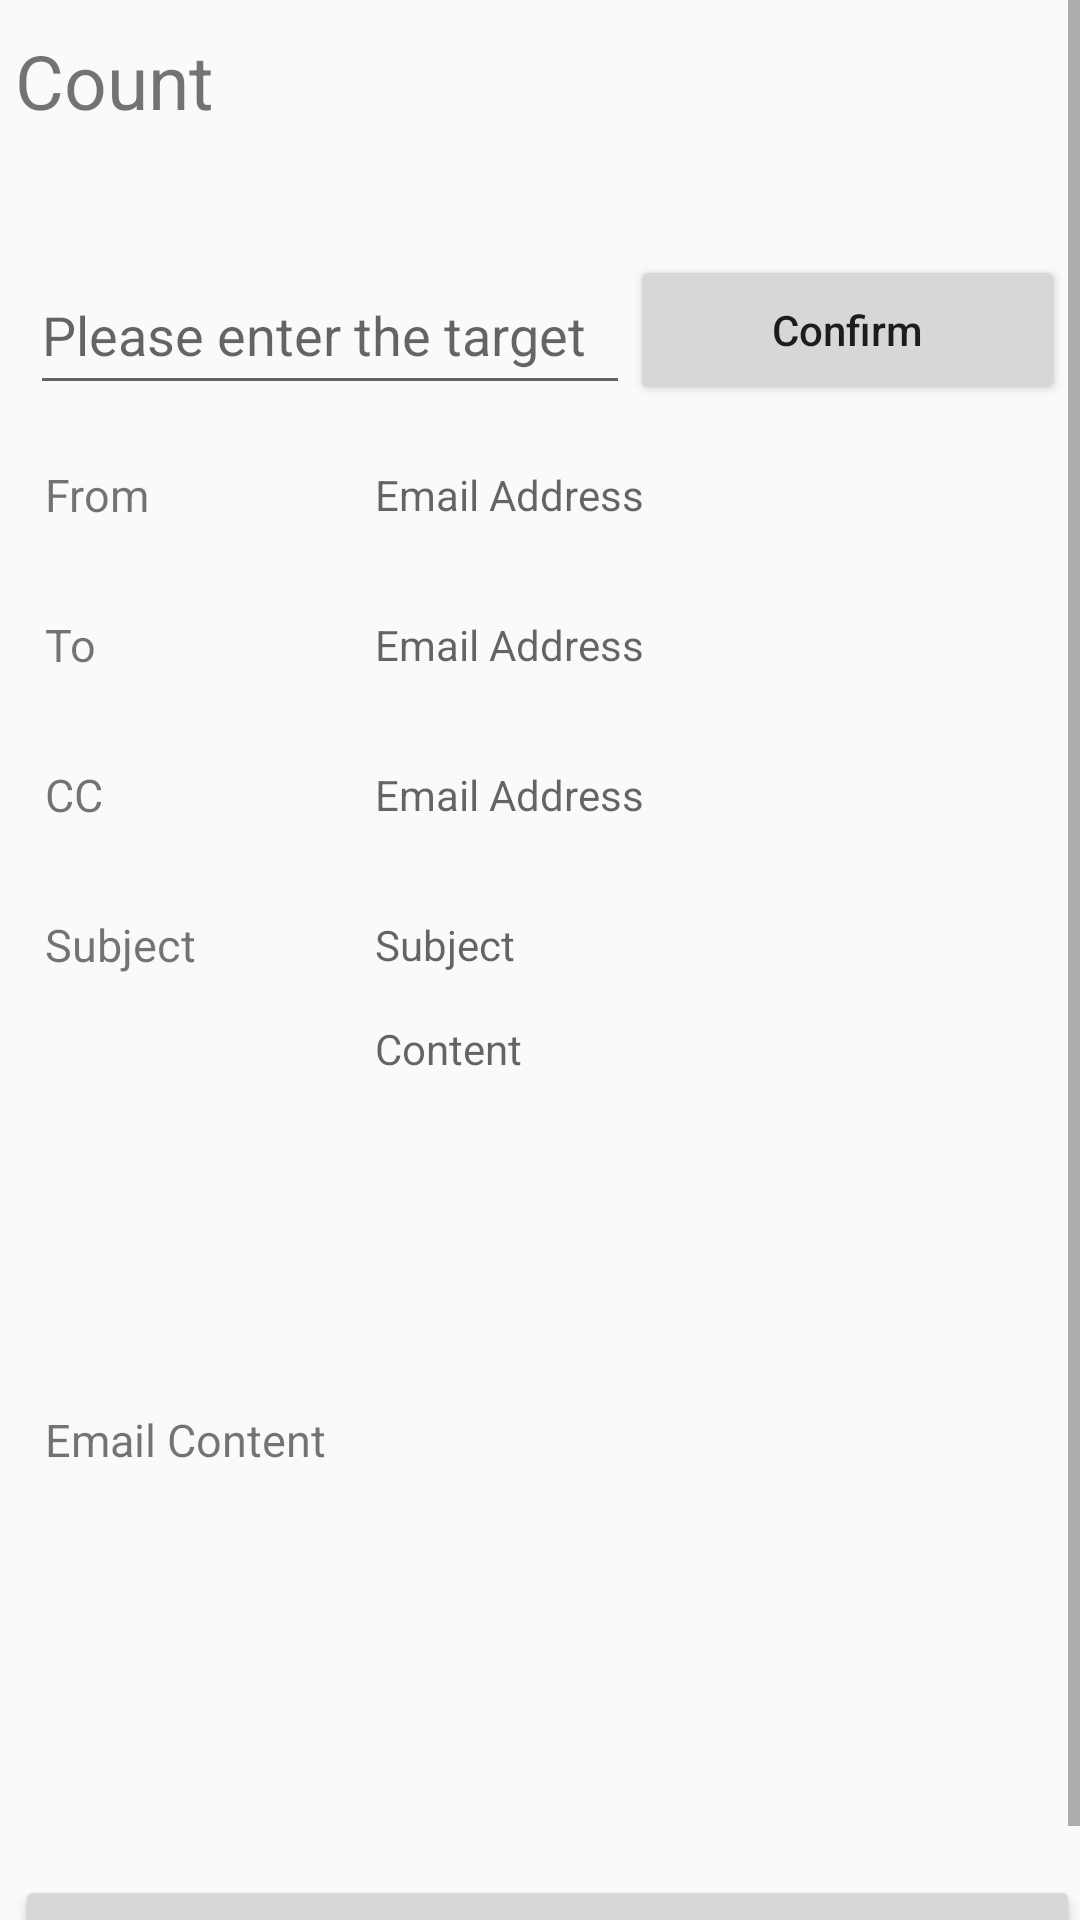

Android layout source for this screen:
<!-- AndroidManifest.xml: application theme Theme.MaterialComponents.DayNight.Bridge -->
<!-- res/layout/activity_read.xml -->
<?xml version="1.0" encoding="utf-8"?>
<ScrollView xmlns:android="http://schemas.android.com/apk/res/android"
    android:layout_width="match_parent"
    android:layout_height="match_parent"
    android:orientation="vertical">
    <LinearLayout
        android:layout_width="match_parent"
        android:layout_height="match_parent"
        android:orientation="vertical"
        android:paddingLeft="5dp">
        <TextView
            android:layout_marginTop="10dp"
            android:layout_width="match_parent"
            android:layout_height="60dp"
            android:textSize="25sp"
            android:text="Count"
            android:id="@+id/tv_test"
            android:singleLine="false"
            android:layout_marginBottom="10dp"
            />
        <LinearLayout
            android:layout_width="match_parent"
            android:layout_height="60dp"
            android:orientation="horizontal"
            android:padding="5dp">
            <EditText
                android:layout_width="200dp"
                android:layout_height="match_parent"
                android:hint="Please enter the target"
                android:id="@+id/et_number"
                />
            <Button
                android:layout_width="match_parent"
                android:layout_height="match_parent"
                android:id="@+id/btn_confirm"
                android:text="Confirm"
                android:textAllCaps="false"
                />
        </LinearLayout>
        <LinearLayout
            android:layout_width="match_parent"
            android:layout_height="match_parent"
            android:orientation="vertical">
            <LinearLayout
                android:layout_width="match_parent"
                android:layout_height="50dp"
                android:orientation="horizontal">

                <TextView
                    android:paddingLeft="10dp"
                    android:layout_width="120dp"
                    android:layout_height="match_parent"
                    android:text="From"
                    android:textSize="15sp"
                    android:gravity="center_vertical"
                    />
                <TextView
                    android:layout_width="match_parent"
                    android:layout_height="match_parent"
                    android:id="@+id/tv_from"
                    android:gravity="center_vertical"
                    android:hint="Email Address"/>
            </LinearLayout>
            <LinearLayout
                android:layout_width="match_parent"
                android:layout_height="50dp"
                android:orientation="horizontal">

                <TextView
                    android:paddingLeft="10dp"
                    android:layout_width="120dp"
                    android:layout_height="match_parent"
                    android:text="To"
                    android:textSize="15sp"
                    android:gravity="center_vertical"
                    />
                <TextView
                    android:layout_width="match_parent"
                    android:layout_height="match_parent"
                    android:id="@+id/tv_to"
                    android:gravity="center_vertical"
                    android:hint="Email Address"/>
            </LinearLayout>
            <LinearLayout
                android:layout_width="match_parent"
                android:layout_height="50dp"
                android:orientation="horizontal">

                <TextView
                    android:paddingLeft="10dp"
                    android:layout_width="120dp"
                    android:layout_height="match_parent"
                    android:text="CC"
                    android:textSize="15sp"
                    android:gravity="center_vertical"
                    />
                <TextView
                    android:layout_width="match_parent"
                    android:layout_height="match_parent"
                    android:id="@+id/tv_cc"
                    android:gravity="center_vertical"
                    android:hint="Email Address"/>
            </LinearLayout>

            <LinearLayout
                android:layout_width="match_parent"
                android:layout_height="50dp"
                android:orientation="horizontal">

                <TextView
                    android:paddingLeft="10dp"
                    android:layout_width="120dp"
                    android:layout_height="match_parent"
                    android:text="Subject"
                    android:textSize="15sp"
                    android:gravity="center_vertical"
                    />
                <TextView
                    android:layout_width="match_parent"
                    android:layout_height="match_parent"
                    android:id="@+id/tv_subject"
                    android:gravity="center_vertical"
                    android:hint="Subject"/>
            </LinearLayout>
            <LinearLayout
                android:layout_width="match_parent"
                android:layout_height="280dp"
                android:orientation="horizontal">

                <TextView
                    android:paddingLeft="10dp"
                    android:layout_width="120dp"
                    android:layout_height="match_parent"
                    android:text="Email Content"
                    android:textSize="15sp"
                    android:gravity="center_vertical"
                    />
                <ScrollView
                    android:id="@+id/SCROLLER_ID"
                    android:layout_width="fill_parent"
                    android:layout_height="wrap_content"
                    android:scrollbars="vertical"
                    android:fillViewport="true">

                    <TextView
                        android:layout_width="match_parent"
                        android:layout_height="match_parent"
                        android:id="@+id/tv_content"
                        android:gravity="center_vertical"
                        android:hint="Content"/>
                </ScrollView>

            </LinearLayout>
            <Button
                android:layout_width="match_parent"
                android:layout_height="wrap_content"
                android:layout_marginTop="5dp"
                android:text="Send Email"
                android:textSize="20sp"
                android:textAllCaps="false"
                android:id="@+id/btn_back"
                />
        </LinearLayout>
    </LinearLayout>
</ScrollView>
<!-- resources referenced by this layout -->
<resources>

</resources>
